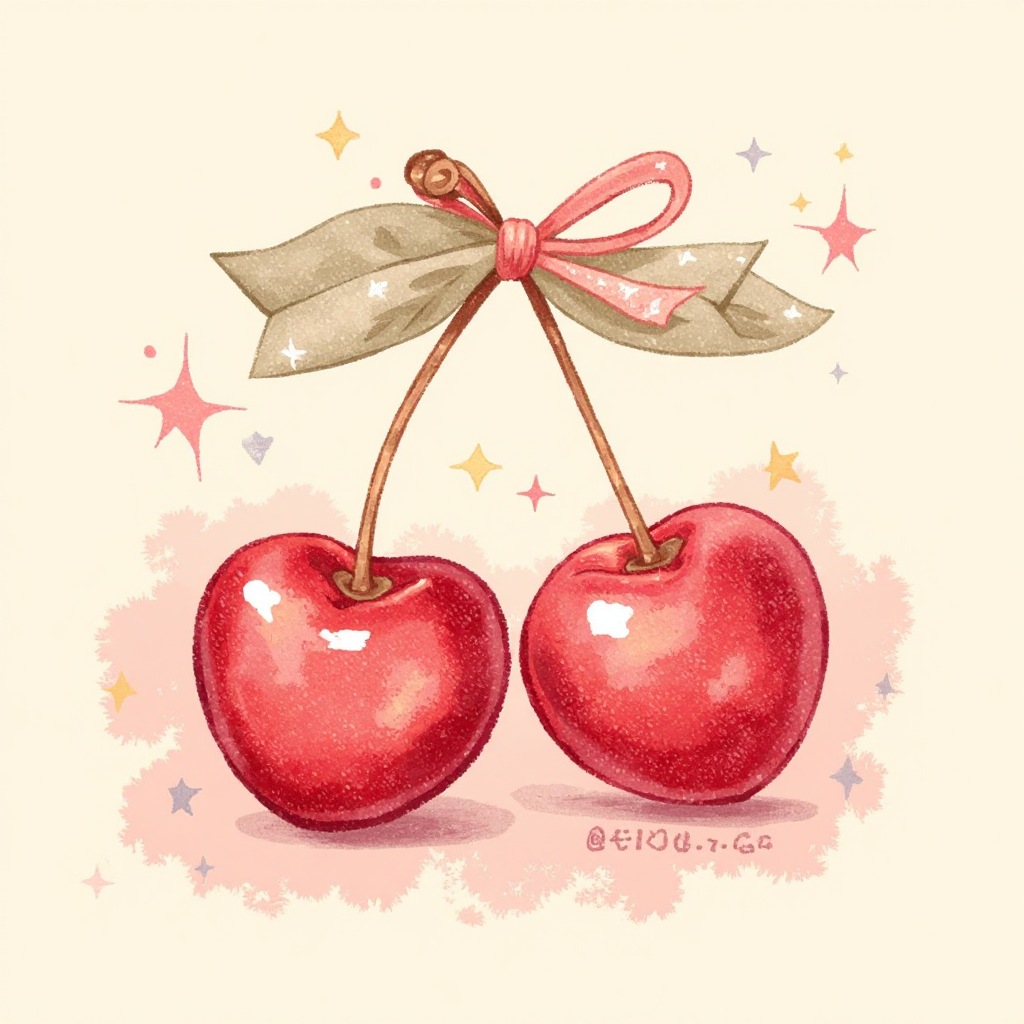
Generation parameters embedded in this image by ComfyUI (PNG 'prompt' text chunk: the API-format workflow graph, JSON):
{"67":{"inputs":{"value":3678644117,"mode":true,"action":"fixed","last_seed":"3678644117"},"class_type":"GlobalSeed //Inspire","_meta":{"title":"Global Seed (Inspire)"}},"83":{"inputs":{"sampler_name":"euler"},"class_type":"KSamplerSelect","_meta":{"title":"KSamplerSelect"}},"86":{"inputs":{"vae_name":"ae.safetensors"},"class_type":"VAELoader","_meta":{"title":"Load VAE"}},"87":{"inputs":{"noise":["100",0],"guider":["90",0],"sampler":["83",0],"sigmas":["94",0],"latent_image":["96",0]},"class_type":"SamplerCustomAdvanced","_meta":{"title":"SamplerCustomAdvanced"}},"90":{"inputs":{"model":["95",0],"conditioning":["92",0]},"class_type":"BasicGuider","_meta":{"title":"BasicGuider"}},"91":{"inputs":{"guidance":3.5},"class_type":"FluxGuidance","_meta":{"title":"FluxGuidance"}},"92":{"inputs":{"text":"A charming illustration featuring two cherries adorned with heart-shaped details, tied together with an elegant ribbon bow. The surrounding stars add a touch of whimsy. Rendered in pastel hand-drawn textured illustrations with vintage sketch style, this design captures a nostalgic and playful essence.","clip":["105",0]},"class_type":"CLIPTextEncode","_meta":{"title":"CLIP Text Encode (Positive Prompt)"}},"94":{"inputs":{"scheduler":"simple","steps":8,"denoise":1.0,"model":["95",0]},"class_type":"BasicScheduler","_meta":{"title":"BasicScheduler"}},"95":{"inputs":{"max_shift":1.15,"base_shift":0.5,"width":1024,"height":1024,"model":["104",0]},"class_type":"ModelSamplingFlux","_meta":{"title":"ModelSamplingFlux"}},"96":{"inputs":{"width":1024,"height":1024,"batch_size":1},"class_type":"EmptySD3LatentImage","_meta":{"title":"EmptySD3LatentImage"}},"97":{"inputs":{"samples":["87",0],"vae":["86",0]},"class_type":"VAEDecode","_meta":{"title":"VAE Decode"}},"98":{"inputs":{"images":["97",0]},"class_type":"PreviewImage","_meta":{"title":"Preview Image"}},"100":{"inputs":{"noise_seed":3678644117},"class_type":"RandomNoise","_meta":{"title":"RandomNoise"}},"102":{"inputs":{"unet_name":"FLUX1/flux1-dev-fp8.safetensors","weight_dtype":"fp8_e4m3fn"},"class_type":"UNETLoader","_meta":{"title":"Load Diffusion Model"}},"103":{"inputs":{"lora_name":"flux_turbo_v1_1.safetensors","strength_model":1.0,"model":["102",0]},"class_type":"LoraLoaderModelOnly","_meta":{"title":"LoraLoaderModelOnly"}},"104":{"inputs":{"lora_name":"style/drawing_water_color_v1.safetensors","strength_model":1.0,"model":["103",0]},"class_type":"LoraLoaderModelOnly","_meta":{"title":"LoraLoaderModelOnly"}},"105":{"inputs":{"clip_name1":"t5xxl_fp16.safetensors","clip_name2":"ViT-L-14-REG-TE-only-balanced-HF-format-ckpt12.safetensors","type":"flux","device":"default"},"class_type":"DualCLIPLoader","_meta":{"title":"DualCLIPLoader"}}}